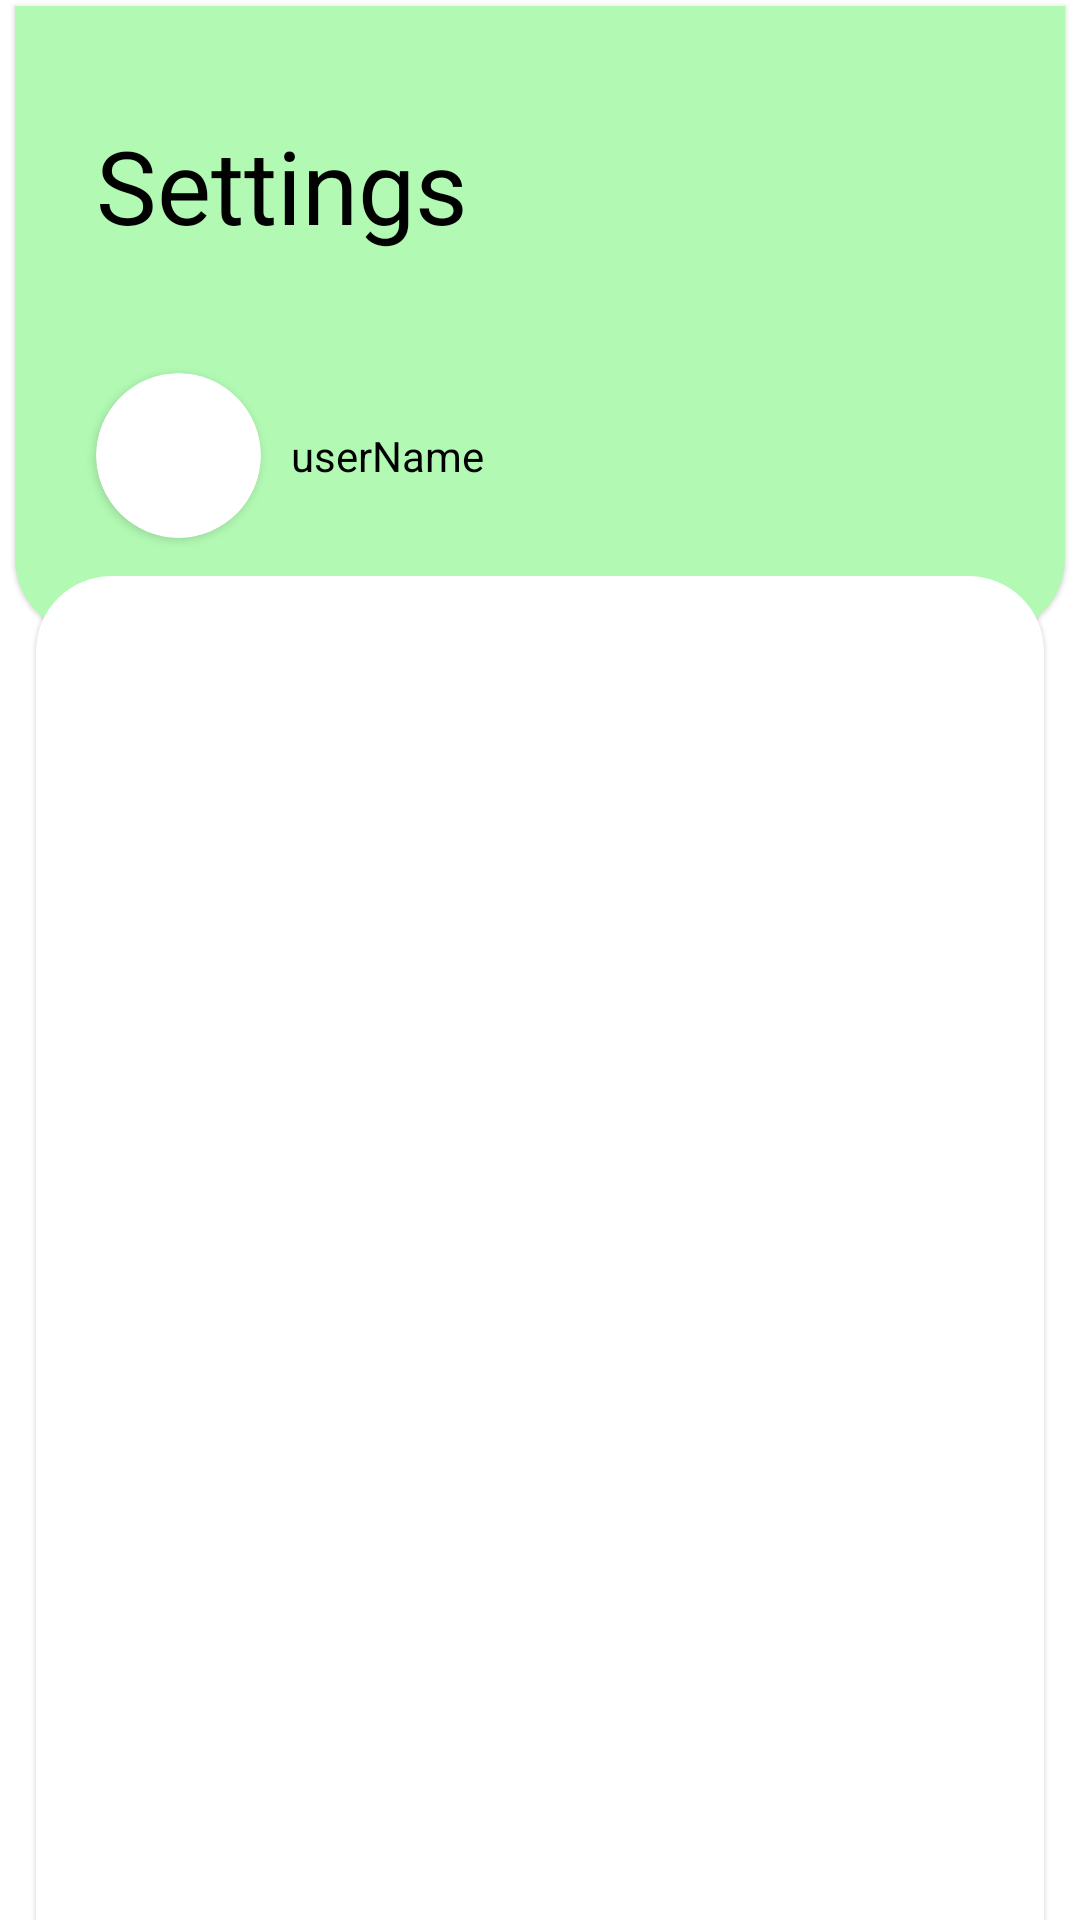

Reconstruct the res/layout file that produces this screen, plus the resources it refers to.
<!-- AndroidManifest.xml: application theme Theme.Proj -->
<!-- res/layout/fragment_settings.xml -->
<?xml version="1.0" encoding="utf-8"?>
<androidx.constraintlayout.widget.ConstraintLayout xmlns:android="http://schemas.android.com/apk/res/android"
    xmlns:app="http://schemas.android.com/apk/res-auto"
    xmlns:tools="http://schemas.android.com/tools"
    android:layout_width="match_parent"
    android:layout_height="match_parent"
    tools:context=".Fragments.ProfileFragment">

    <com.google.android.material.card.MaterialCardView
        android:id="@+id/materialCardView2"
        android:layout_width="match_parent"
        android:layout_height="0dp"
        android:backgroundTint="@color/primaryLight"
        android:layout_marginStart="5sp"
        android:layout_marginEnd="5sp"
        android:layout_marginTop="2sp"
        style="@style/TopCardViewStyle"
        app:layout_constraintEnd_toEndOf="parent"
        app:layout_constraintStart_toStartOf="parent"
        app:layout_constraintTop_toTopOf="parent"
        app:layout_constraintBottom_toTopOf="@id/guideline3">
        <ScrollView
            android:layout_width="match_parent"
            android:layout_height="wrap_content"
            android:scrollbars="none">
            <androidx.constraintlayout.widget.ConstraintLayout
                android:layout_width="match_parent"
                android:layout_height="wrap_content">

                <TextView
                    android:id="@+id/textView3"
                    android:layout_width="wrap_content"
                    android:layout_height="wrap_content"
                    android:layout_marginStart="20sp"
                    android:layout_marginTop="30sp"
                    android:text="Settings"
                    android:textSize="34sp"
                    app:layout_constraintStart_toStartOf="parent"
                    app:layout_constraintTop_toTopOf="parent" />

                <androidx.cardview.widget.CardView
                    android:id="@+id/settingPhotoCard"
                    android:layout_width="wrap_content"
                    android:layout_height="wrap_content"
                    android:layout_marginStart="20sp"
                    app:cardCornerRadius="50sp"
                    android:layout_marginTop="40sp"
                    android:layout_marginBottom="40sp"
                    app:layout_constraintBottom_toBottomOf="parent"
                    app:layout_constraintStart_toStartOf="parent"
                    app:layout_constraintTop_toBottomOf="@id/textView3">

                    <ImageView
                        android:layout_width="55sp"
                        android:layout_height="55sp"
                        android:src="@raw/rock" />
                </androidx.cardview.widget.CardView>

                <TextView
                    android:id="@+id/settingsUsername"
                    android:layout_width="wrap_content"
                    android:layout_height="wrap_content"
                    android:layout_marginStart="10sp"
                    android:text="userName"
                    android:textSize="14sp"
                    android:maxWidth="200sp"
                    app:layout_constraintBottom_toBottomOf="parent"
                    app:layout_constraintStart_toEndOf="@+id/settingPhotoCard"
                    app:layout_constraintTop_toBottomOf="@+id/textView3" />
            </androidx.constraintlayout.widget.ConstraintLayout>
        </ScrollView>

    </com.google.android.material.card.MaterialCardView>

    <com.google.android.material.card.MaterialCardView
        android:id="@+id/materialCardView"
        style="@style/BottomCardViewStyle"
        android:layout_width="match_parent"
        android:layout_height="0dp"
        android:layout_marginStart="12dp"
        android:layout_marginEnd="12dp"
        app:layout_constraintBottom_toBottomOf="parent"
        app:layout_constraintEnd_toEndOf="parent"
        app:layout_constraintStart_toStartOf="parent"
        app:layout_constraintTop_toBottomOf="@id/guideline2">

        <ListView
            android:id="@+id/settingsList"
            android:layout_width="match_parent"
            android:layout_height="wrap_content"
            android:layout_margin="20sp"/>

    </com.google.android.material.card.MaterialCardView>

    <androidx.constraintlayout.widget.Guideline
        android:id="@+id/guideline2"
        android:layout_width="wrap_content"
        android:layout_height="wrap_content"
        android:orientation="horizontal"
        app:layout_constraintGuide_percent="0.3" />
    <androidx.constraintlayout.widget.Guideline
        android:id="@+id/guideline3"
        android:layout_width="wrap_content"
        android:layout_height="wrap_content"
        android:orientation="horizontal"
        app:layout_constraintGuide_percent="0.33" />


</androidx.constraintlayout.widget.ConstraintLayout>
<!-- resources referenced by this layout -->
<resources>
  <color name="primaryLight">#b2fab4</color>
  <style name="BottomCardViewStyle" parent="@style/Widget.MaterialComponents.CardView">
          <item name="shapeAppearanceOverlay">@style/ShapeAppearanceOverlay_card_custom_corners</item>
      </style>
  <style name="TopCardViewStyle" parent="@style/Widget.MaterialComponents.CardView">
          <item name="shapeAppearanceOverlay">@style/ShapeAppearanceOverlay_card_custom_corners1</item>
      </style>
  <style name="Theme.Proj" parent="Theme.MaterialComponents.DayNight.NoActionBar">
          
          <item name="colorPrimary">@color/primary</item>
          <item name="colorPrimaryVariant">@color/primaryLight</item>
          <item name="colorOnPrimary">@color/primaryDark</item>
          
          <item name="colorSecondary">@color/secondary</item>
          <item name="colorSecondaryVariant">@color/secondaryLight</item>
          <item name="colorOnSecondary">@color/secondaryDark</item>
          
          <item name="android:statusBarColor">?attr/colorPrimary</item>
          
  
          <item name="android:textColor">#000000</item>
  
      </style>
  <style name="ShapeAppearanceOverlay_card_custom_corners" parent="">
          <item name="cornerFamily">rounded</item>
          <item name="cornerSizeTopRight">25dp</item>
          <item name="cornerSizeTopLeft">25dp</item>
          <item name="cornerSizeBottomRight">0dp</item>
          <item name="cornerSizeBottomLeft">0dp</item>
      </style>
  <style name="ShapeAppearanceOverlay_card_custom_corners1" parent="">
          <item name="cornerFamily">rounded</item>
          <item name="cornerSizeTopRight">0dp</item>
          <item name="cornerSizeTopLeft">0dp</item>
          <item name="cornerSizeBottomRight">25dp</item>
          <item name="cornerSizeBottomLeft">25dp</item>
      </style>
  <color name="primary">#8CC88F</color>
  <color name="primaryDark">#77AC7C</color>
  <color name="secondary">#b2ebf2</color>
  <color name="secondaryLight">#e5ffff</color>
  <color name="secondaryDark">#81b9bf</color>
</resources>
